4-way image classification set "processed_data" from GitHub (rjaswal1634/EfficientNetwithSeperableConvolution); label vocabulary: cloudy, desert, green area, water.

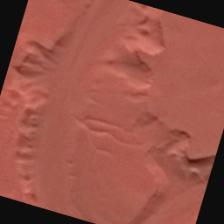
Label: desert

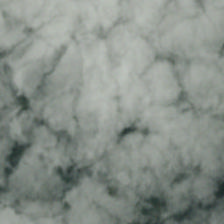
Label: cloudy

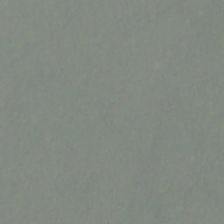
Label: cloudy

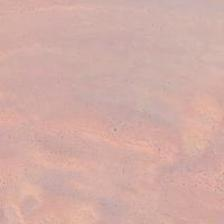
Label: desert

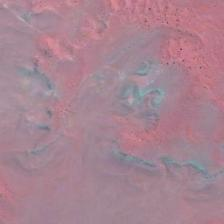
Label: desert

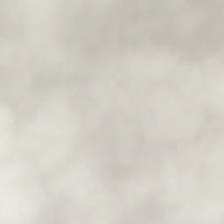
Label: cloudy
